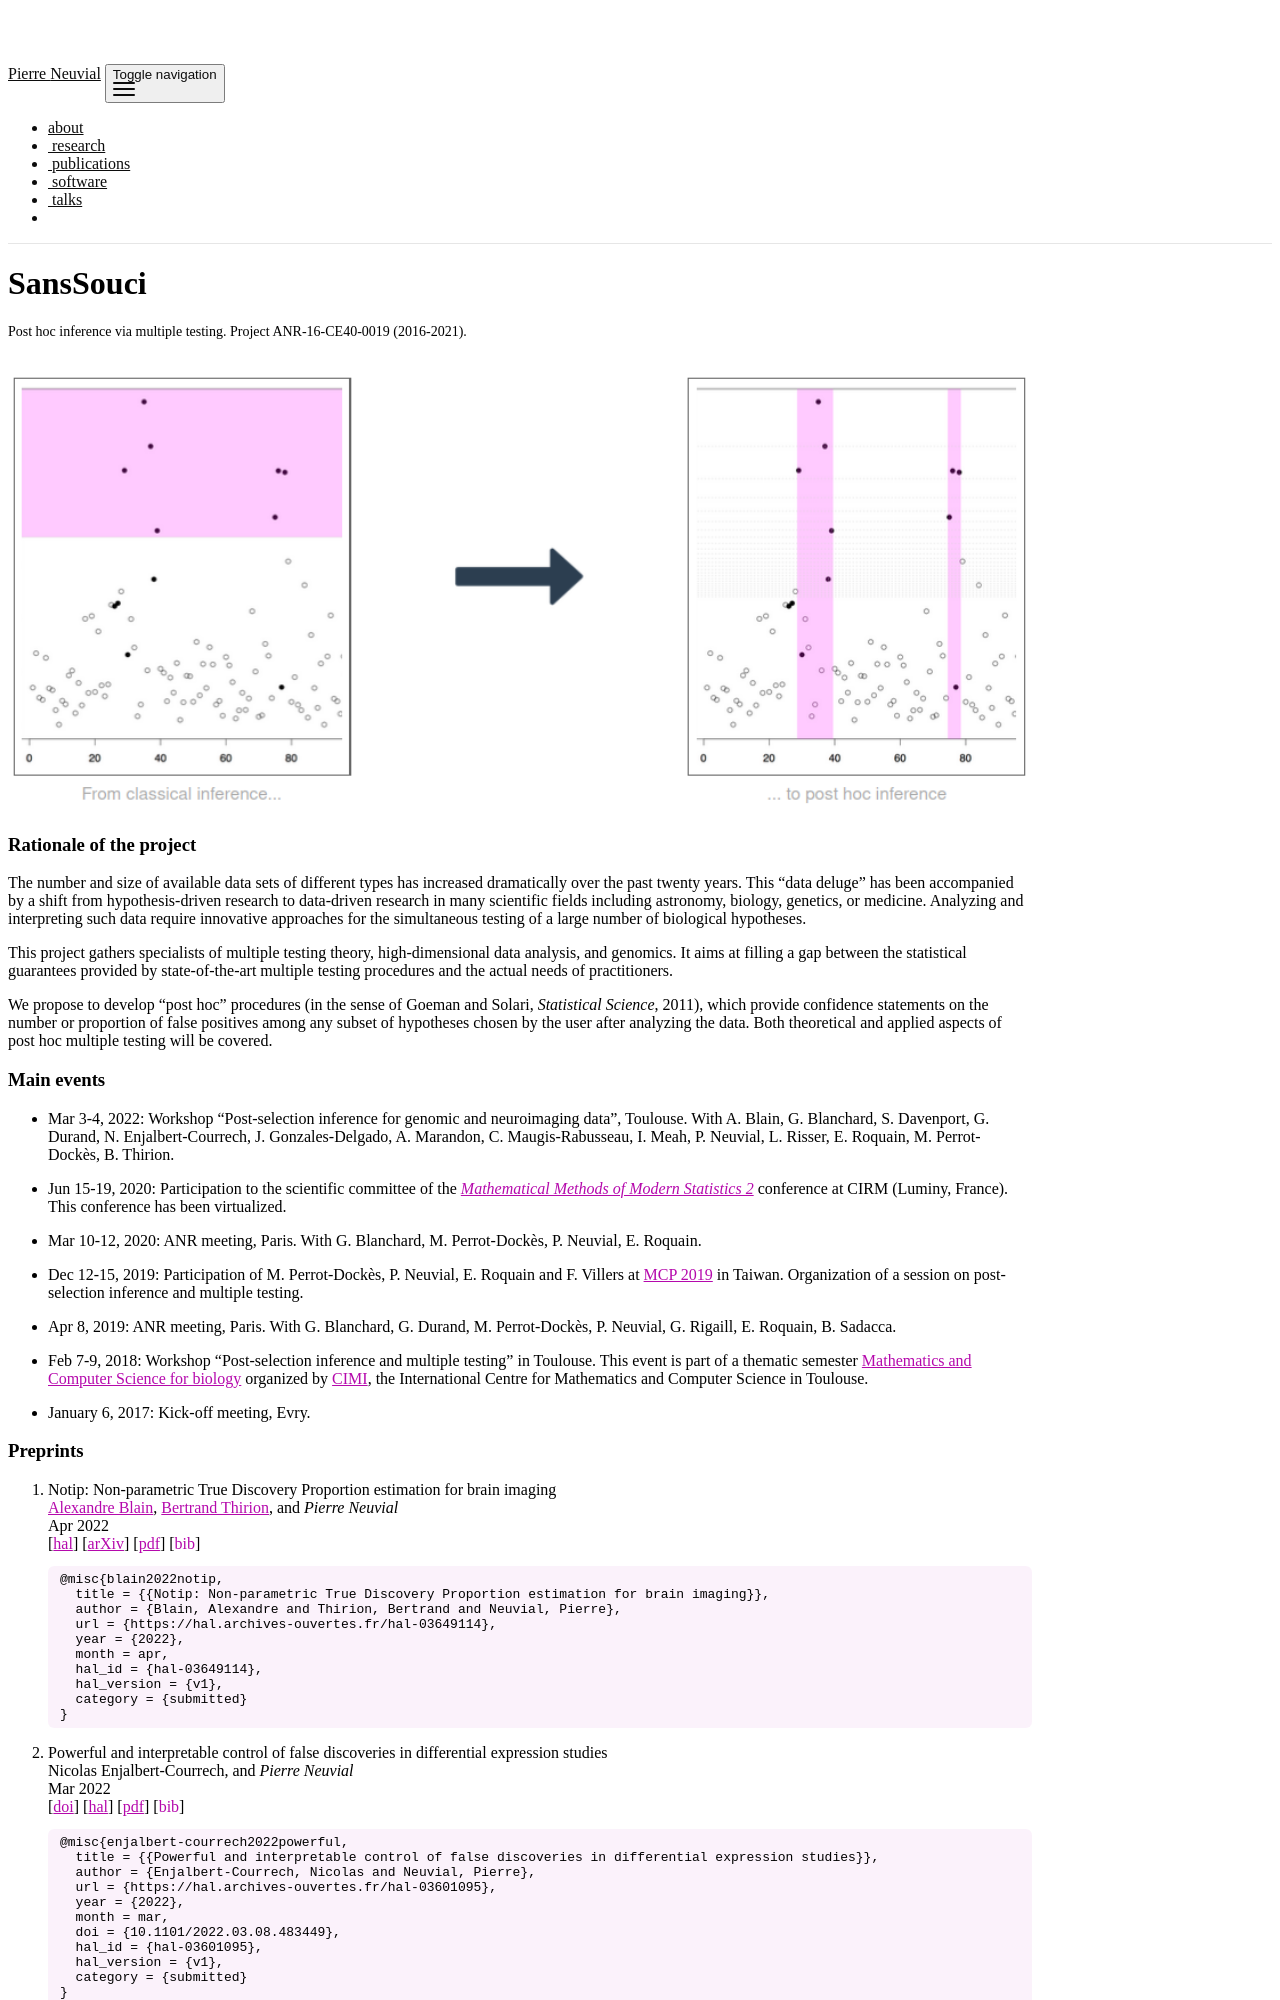

repository: pneuvial/pneuvial.github.io · page: sanssouci.html · generator: jekyll

---
layout: page
permalink: /sanssouci.html
title: SansSouci
fa-icon: cogs
description: Post hoc inference via multiple testing. Project ANR-16-CE40-0019 (2016-2021).
---

<img src="{{ site.baseurl }}/assets/img/SansSouci-sketch.png" style="width:100%">

### Rationale of the project

The number and size of available data sets of different types has increased dramatically over the past twenty years. This “data deluge” has been accompanied by a shift from hypothesis-driven research to data-driven research in many scientific fields including astronomy, biology, genetics, or medicine. Analyzing and interpreting such data require innovative approaches for the simultaneous testing of a large number of biological hypotheses.

This project gathers specialists of multiple testing theory, high-dimensional data analysis, and genomics. It aims at filling a gap between the statistical guarantees provided by state-of-the-art multiple testing procedures and the actual needs of practitioners.

We propose to develop "post hoc" procedures (in the sense of Goeman and Solari, *Statistical Science*, 2011), which provide confidence statements on the number or proportion of false positives among any subset of hypotheses chosen by the user after analyzing the data. Both theoretical and applied aspects of post hoc multiple testing will be covered.
